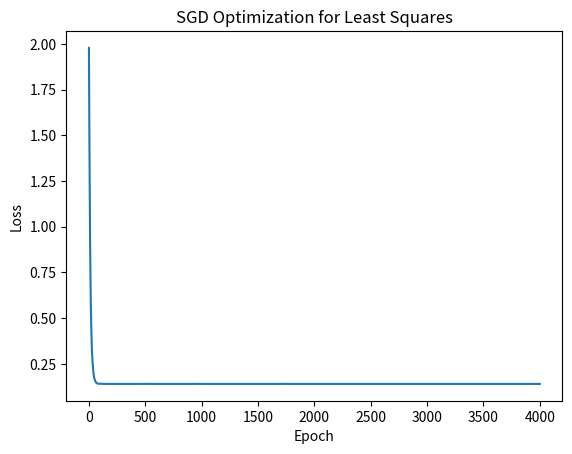

Source code (Python):
import numpy as np
import matplotlib.pyplot as plt
import scipy


def least_squares_loss(X_batch, y_batch, weights, biases):
    predictions = np.dot(X_batch.T, weights) + biases
    losses = (predictions - y_batch) ** 2 / 2
    return np.mean(losses)


def least_squares_gradient(X_batch, y_batch, weights, biases):
    predictions = np.dot(X_batch.T, weights) + biases

    # Calculating the gradient
    gradient_weights = (X_batch @ (predictions - y_batch)) / len(y_batch)
    gradient_biases = np.sum(predictions - y_batch) / len(y_batch)
    return gradient_weights, gradient_biases


def sample_minibatch(X, y, batch_size):
    random_indexes = rng.choice(X_data.shape[1], batch_size, False)
    return (X.T[random_indexes]).T, (y[random_indexes])  # this is because X is of shape 100,2 and y is of shape 100,2
    # so in order to select some random rows from X and y we need to transpose X and then select the rows and then transpose it back


def sgd(X, y, weights, biases, learning_rate, epochs, batch_size):
    num_samples = len(y)
    losses = []
    num_points = X.shape[1]
    for epoch in range(epochs):
        # Shuffle the data at the beginning of each epoch
        print("epoch", epoch)
        indexes = np.arange(num_points)
        np.random.shuffle(indexes)
        print("epoch", epoch)
        for i in range(0, num_points, batch_size):
            X_batch = X[:, indexes[i:i + batch_size]]
            y_batch = y[indexes[i:i + batch_size]]
            dw, db =least_squares_gradient(X_batch, y_batch, weights, biases)
            weights -= learning_rate * dw
            biases -= learning_rate * db

        # Calculate and print the mean loss after each epoch
        loss = least_squares_loss(X, y, weights, biases)
        losses.append(loss)
        print(f"Epoch {epoch + 1}/{epochs}, Mean Loss: {loss}")

    return weights, biases, losses


# Example usage:
# Assuming X_data, y_data, initial_weights, and initial_biases are your actual data and initial parameters
# mat_data = scipy.io.loadmat('PeaksData.mat')

# Extract input (X_data) and target (y_data) from the loaded data
X_data = np.random.randn(100, 2)  # 100 vectors of 2 dimensions
X_data = X_data.T  #
print(X_data)
y_data = X_data.T  # need to see whats the problem with this and why we dont transform it

print(X_data.shape)
# Rest of your code...

# For testing
# X_test = mat_data['Yv']
# X_test = X_test.T
# y_test = X_test
input_size = X_data.shape[0]
print(input_size)
output_size = X_data.shape[0]  # Assuming a regression problem with a single output
initial_weights = np.random.randn(input_size, output_size)  # Random initialization for weights
print(initial_weights.shape)
initial_biases = np.random.randn(1, output_size)  # Initial biases

learning_rate = 0.01
num_epochs = 4000
batch_size = 32

X_test = np.random.randn(100, 2)
y_test = X_test
X_test = X_test.T

optimized_weights, optimized_biases, losses = sgd(X_data, y_data, initial_weights,
                                                                   initial_biases, learning_rate, num_epochs,
                                                                   batch_size)
test_loss = least_squares_loss(X_test, y_test, optimized_weights, optimized_biases)
print(f"Test Loss: {test_loss}")

# Plotting the optimization process
plt.plot(range(1, num_epochs + 1), losses)
plt.plot()
plt.xlabel('Epoch')
plt.ylabel('Loss')
plt.title('SGD Optimization for Least Squares')
plt.show()
